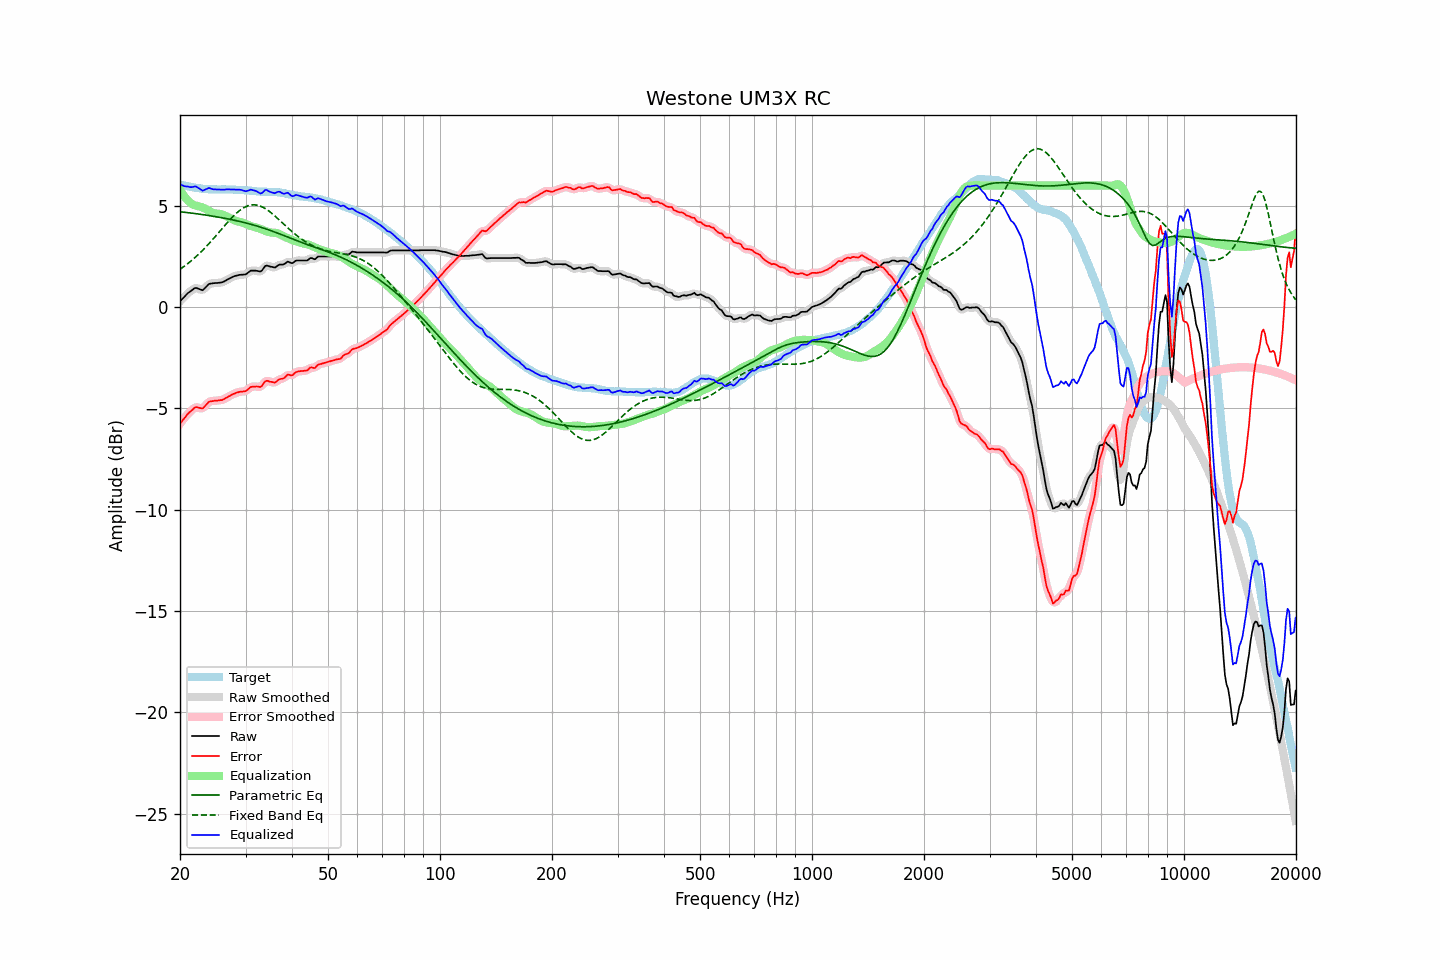

Source data for this figure (header and first rows):
frequency, raw, error, smoothed, error_smoothed, equalization, parametric_eq, fixed_band_eq, equalized_raw, equalized_smoothed, target
20.00, 0.29, -5.76, 0.28, -5.76, 5.79, 4.70, 1.86, 6.08, 6.07, 6.04
20.20, 0.37, -5.66, 0.37, -5.66, 5.66, 4.69, 1.92, 6.03, 6.03, 6.02
20.40, 0.45, -5.55, 0.45, -5.55, 5.54, 4.69, 1.97, 5.99, 5.99, 6.00
20.61, 0.52, -5.47, 0.53, -5.46, 5.43, 4.68, 2.03, 5.96, 5.96, 5.99
20.81, 0.62, -5.35, 0.61, -5.36, 5.34, 4.67, 2.09, 5.95, 5.95, 5.97
21.02, 0.70, -5.26, 0.69, -5.27, 5.25, 4.66, 2.15, 5.94, 5.94, 5.96
21.23, 0.75, -5.19, 0.75, -5.19, 5.17, 4.65, 2.22, 5.92, 5.93, 5.94
21.44, 0.81, -5.12, 0.81, -5.12, 5.11, 4.64, 2.28, 5.92, 5.92, 5.93
21.66, 0.86, -5.05, 0.87, -5.04, 5.06, 4.63, 2.35, 5.92, 5.93, 5.92
21.87, 0.93, -4.97, 0.92, -4.98, 5.02, 4.62, 2.42, 5.95, 5.94, 5.89
22.09, 0.95, -4.94, 0.93, -4.95, 5.00, 4.61, 2.49, 5.95, 5.94, 5.88
22.31, 0.91, -4.96, 0.92, -4.95, 4.98, 4.60, 2.56, 5.90, 5.91, 5.87
22.54, 0.89, -4.98, 0.88, -4.98, 4.97, 4.59, 2.64, 5.85, 5.85, 5.86
22.76, 0.86, -5.00, 0.85, -5.00, 4.94, 4.57, 2.72, 5.80, 5.79, 5.85
22.99, 0.83, -5.01, 0.85, -4.99, 4.91, 4.56, 2.79, 5.74, 5.77, 5.84
23.22, 0.90, -4.93, 0.89, -4.94, 4.88, 4.55, 2.88, 5.78, 5.77, 5.83
23.45, 0.98, -4.85, 0.97, -4.85, 4.84, 4.54, 2.96, 5.82, 5.81, 5.83
23.69, 1.05, -4.76, 1.06, -4.76, 4.79, 4.53, 3.04, 5.85, 5.85, 5.82
23.92, 1.14, -4.68, 1.12, -4.70, 4.74, 4.52, 3.13, 5.88, 5.86, 5.81
24.16, 1.16, -4.66, 1.16, -4.66, 4.70, 4.50, 3.21, 5.85, 5.85, 5.81
24.40, 1.17, -4.65, 1.17, -4.64, 4.66, 4.49, 3.30, 5.82, 5.83, 5.81
24.65, 1.18, -4.63, 1.18, -4.63, 4.63, 4.48, 3.39, 5.81, 5.81, 5.81
24.89, 1.19, -4.62, 1.18, -4.63, 4.62, 4.46, 3.48, 5.80, 5.80, 5.81
25.14, 1.19, -4.62, 1.19, -4.62, 4.61, 4.45, 3.58, 5.80, 5.80, 5.81
25.39, 1.20, -4.61, 1.19, -4.61, 4.60, 4.44, 3.67, 5.80, 5.80, 5.80
25.65, 1.21, -4.60, 1.20, -4.60, 4.59, 4.42, 3.76, 5.80, 5.79, 5.80
25.91, 1.22, -4.60, 1.22, -4.59, 4.57, 4.41, 3.85, 5.79, 5.79, 5.81
26.16, 1.25, -4.56, 1.25, -4.56, 4.55, 4.39, 3.95, 5.79, 5.79, 5.81
26.43, 1.28, -4.52, 1.29, -4.52, 4.51, 4.38, 4.04, 5.80, 5.80, 5.81
26.69, 1.34, -4.47, 1.33, -4.47, 4.47, 4.36, 4.13, 5.81, 5.81, 5.80
26.96, 1.37, -4.43, 1.37, -4.43, 4.43, 4.35, 4.22, 5.81, 5.81, 5.80
27.23, 1.41, -4.39, 1.42, -4.38, 4.39, 4.33, 4.30, 5.80, 5.81, 5.80
27.50, 1.46, -4.34, 1.46, -4.34, 4.35, 4.31, 4.39, 5.80, 5.80, 5.80
27.77, 1.50, -4.30, 1.49, -4.30, 4.31, 4.30, 4.47, 5.80, 5.80, 5.80
28.05, 1.53, -4.27, 1.52, -4.27, 4.27, 4.28, 4.55, 5.80, 5.79, 5.79
28.33, 1.55, -4.23, 1.55, -4.24, 4.25, 4.26, 4.62, 5.79, 5.79, 5.78
28.62, 1.57, -4.21, 1.57, -4.21, 4.23, 4.24, 4.69, 5.79, 5.79, 5.78
28.90, 1.59, -4.19, 1.58, -4.19, 4.21, 4.23, 4.76, 5.79, 5.79, 5.77
29.19, 1.60, -4.18, 1.59, -4.18, 4.18, 4.21, 4.82, 5.78, 5.78, 5.77
29.48, 1.60, -4.17, 1.59, -4.17, 4.16, 4.19, 4.87, 5.75, 5.75, 5.77
29.78, 1.61, -4.16, 1.60, -4.16, 4.13, 4.17, 4.92, 5.73, 5.73, 5.77
30.08, 1.62, -4.15, 1.63, -4.13, 4.10, 4.15, 4.96, 5.71, 5.72, 5.76
30.38, 1.67, -4.08, 1.68, -4.08, 4.06, 4.13, 4.99, 5.73, 5.74, 5.76
30.68, 1.74, -4.01, 1.73, -4.02, 4.03, 4.11, 5.01, 5.76, 5.76, 5.75
30.99, 1.79, -3.95, 1.78, -3.96, 4.00, 4.09, 5.03, 5.79, 5.78, 5.74
31.30, 1.80, -3.93, 1.80, -3.93, 3.98, 4.06, 5.04, 5.77, 5.78, 5.73
31.61, 1.80, -3.93, 1.80, -3.92, 3.96, 4.04, 5.05, 5.75, 5.76, 5.72
31.93, 1.80, -3.92, 1.79, -3.92, 3.94, 4.02, 5.04, 5.73, 5.73, 5.72
32.24, 1.79, -3.92, 1.78, -3.93, 3.91, 3.99, 5.03, 5.70, 5.69, 5.71
32.57, 1.77, -3.94, 1.76, -3.94, 3.89, 3.97, 5.01, 5.65, 5.65, 5.70
32.89, 1.75, -3.95, 1.77, -3.93, 3.85, 3.95, 4.98, 5.60, 5.62, 5.70
33.22, 1.81, -3.89, 1.83, -3.87, 3.82, 3.92, 4.94, 5.63, 5.65, 5.69
33.55, 1.92, -3.77, 1.91, -3.78, 3.79, 3.89, 4.91, 5.70, 5.70, 5.69
33.89, 2.03, -3.67, 2.00, -3.69, 3.75, 3.87, 4.86, 5.78, 5.75, 5.69
34.23, 2.05, -3.64, 2.04, -3.65, 3.73, 3.84, 4.81, 5.77, 5.76, 5.69
34.57, 2.03, -3.66, 2.03, -3.65, 3.70, 3.81, 4.75, 5.73, 5.74, 5.68
34.92, 2.00, -3.69, 2.01, -3.68, 3.69, 3.79, 4.69, 5.68, 5.69, 5.69
35.27, 1.99, -3.69, 1.98, -3.71, 3.67, 3.76, 4.63, 5.66, 5.65, 5.68
35.62, 1.97, -3.72, 1.96, -3.72, 3.67, 3.73, 4.56, 5.64, 5.63, 5.68
35.97, 1.95, -3.73, 1.97, -3.71, 3.67, 3.70, 4.50, 5.61, 5.64, 5.68
... 635 more rows
